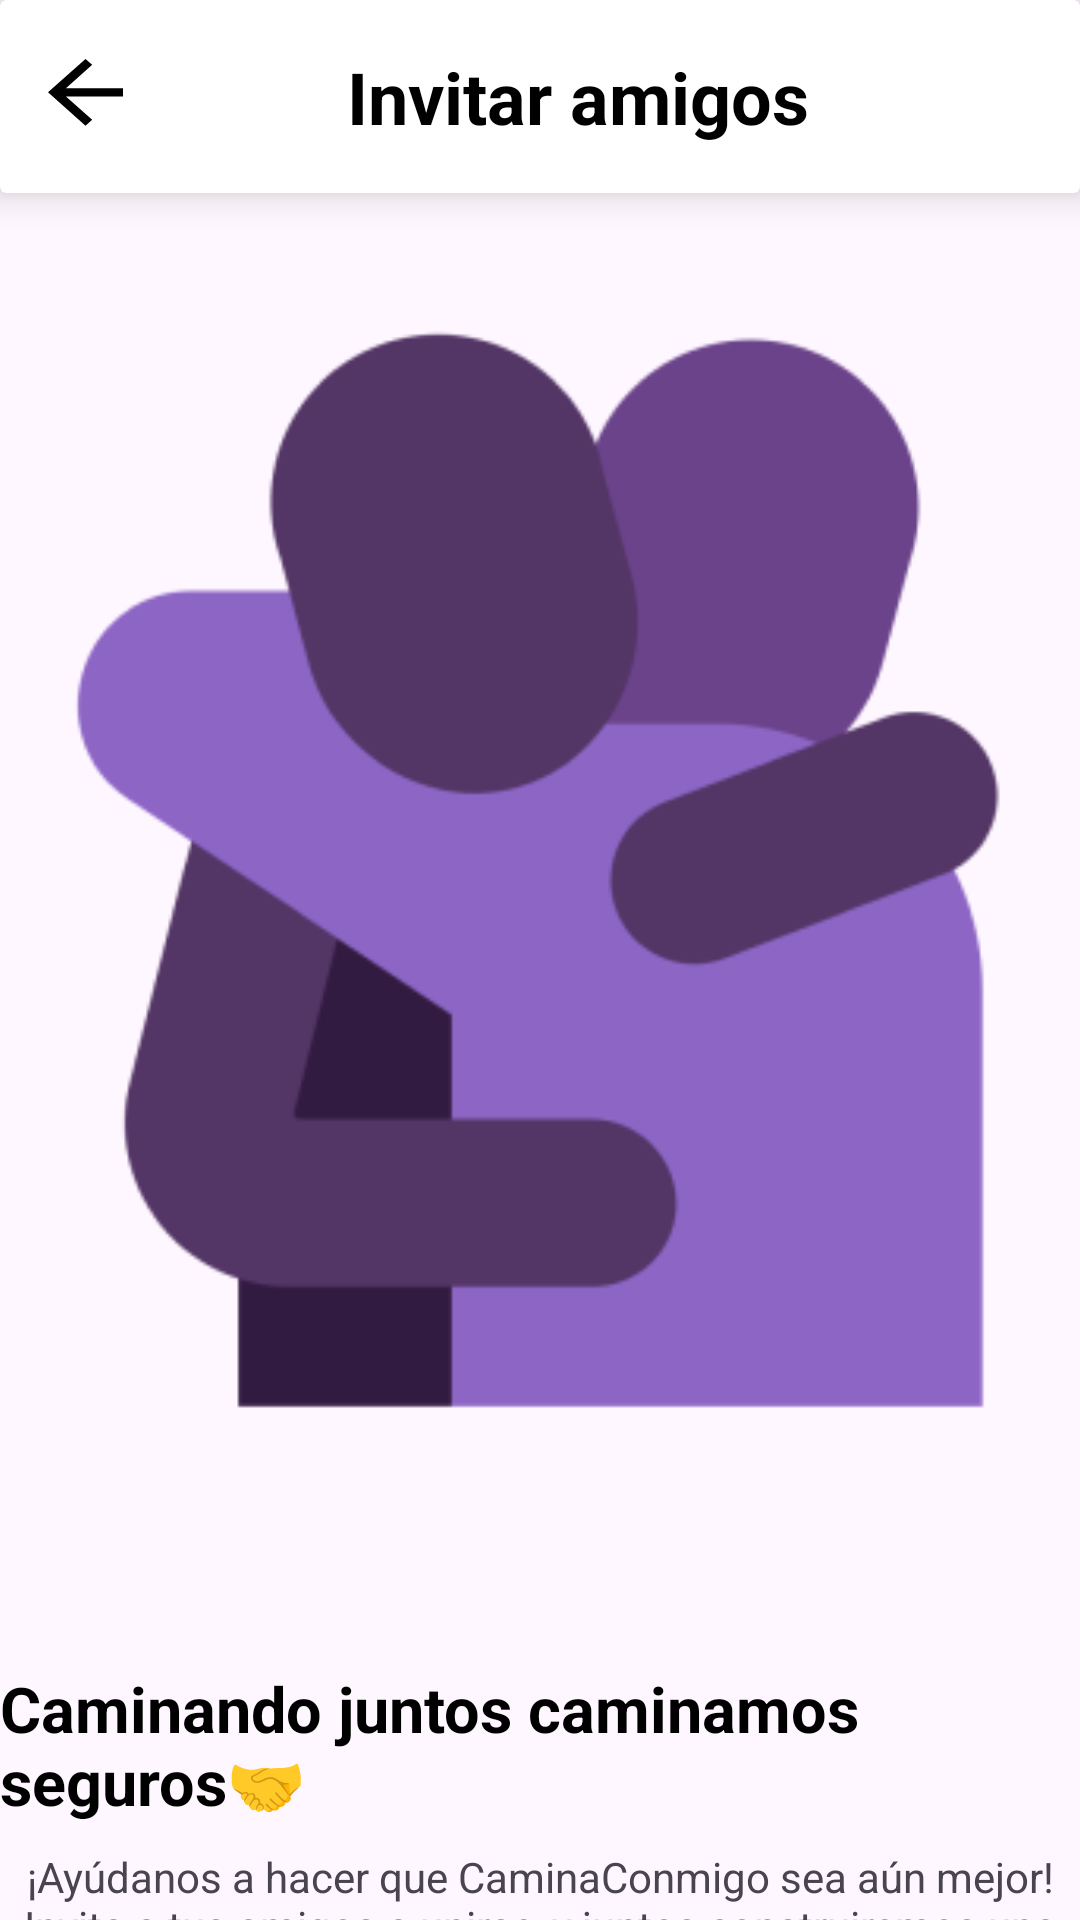

Reconstruct the res/layout file that produces this screen, plus the resources it refers to.
<!-- AndroidManifest.xml: application theme Theme.Testing4 -->
<!-- res/layout/activity_invitaramigos.xml -->
<?xml version="1.0" encoding="utf-8"?>
<androidx.constraintlayout.widget.ConstraintLayout xmlns:android="http://schemas.android.com/apk/res/android"
    xmlns:app="http://schemas.android.com/apk/res-auto"
    xmlns:tools="http://schemas.android.com/tools"
    android:layout_width="match_parent"
    android:layout_height="match_parent"
    tools:context="com.franco.CaminaConmigo.model_mvvm.invitaramigos.view.InvitarAmigosActivity">

    <ImageView
        android:id="@+id/imageView2"
        android:layout_width="395dp"
        android:layout_height="455dp"
        android:src="@drawable/invitar"
        app:layout_constraintEnd_toEndOf="parent"
        app:layout_constraintStart_toStartOf="parent"
        app:layout_constraintTop_toBottomOf="@+id/cardView" />

    
    <androidx.cardview.widget.CardView
        android:id="@+id/cardView"
        android:layout_width="match_parent"
        android:layout_height="wrap_content"
        app:cardElevation="8dp"
        app:layout_constraintEnd_toEndOf="parent"
        app:layout_constraintStart_toStartOf="parent"
        app:layout_constraintTop_toTopOf="parent">

        <androidx.constraintlayout.widget.ConstraintLayout
            android:layout_width="match_parent"
            android:layout_height="match_parent"
            android:padding="16dp">

            
            <ImageView
                android:id="@+id/btnRetroceder"
                android:layout_width="wrap_content"
                android:layout_height="wrap_content"
                android:contentDescription="Retroceder"
                android:src="@drawable/ic_retroceder"
                app:layout_constraintBottom_toBottomOf="parent"
                app:layout_constraintStart_toStartOf="parent"
                app:layout_constraintTop_toTopOf="parent" />

            
            <TextView
                android:id="@+id/textView"
                android:layout_width="wrap_content"
                android:layout_height="wrap_content"
                android:text="Invitar amigos"
                android:textColor="@color/colorText"
                android:textSize="24sp"
                android:textStyle="bold"
                app:layout_constraintBottom_toBottomOf="parent"
                app:layout_constraintEnd_toEndOf="parent"
                app:layout_constraintStart_toEndOf="@id/btnRetroceder"
                app:layout_constraintTop_toTopOf="parent" />
        </androidx.constraintlayout.widget.ConstraintLayout>
    </androidx.cardview.widget.CardView>

    <Button
        android:id="@+id/button"
        android:layout_width="376dp"
        android:layout_height="51dp"
        android:backgroundTint="#FA79B6"
        android:textColor="@color/white_to_back"
        android:text="Invitar amigos"
        android:textAllCaps="false"
        android:letterSpacing="0"
        app:cornerRadius="40dp"
        app:layout_constraintBottom_toBottomOf="parent"
        app:layout_constraintEnd_toEndOf="parent"
        app:layout_constraintHorizontal_bias="0.485"
        app:layout_constraintStart_toStartOf="parent"
        app:layout_constraintTop_toBottomOf="@+id/textView7"
        app:layout_constraintVertical_bias="0.519" />

    <TextView
        android:id="@+id/textView6"
        android:layout_width="wrap_content"
        android:layout_height="wrap_content"
        android:layout_marginTop="36dp"
        android:text="Caminando juntos caminamos seguros🤝"
        android:textColor="@color/colorText"
        android:textSize="21dp"
        android:textStyle="bold"
        app:layout_constraintEnd_toEndOf="parent"
        app:layout_constraintHorizontal_bias="0.888"
        app:layout_constraintStart_toStartOf="parent"
        app:layout_constraintTop_toBottomOf="@+id/imageView2" />

    <TextView
        android:id="@+id/textView7"
        android:layout_width="350dp"
        android:layout_height="wrap_content"
        android:layout_marginTop="8dp"
        android:gravity="center"
        android:text="¡Ayúdanos a hacer que CaminaConmigo sea aún mejor! Invita a tus amigos a unirse, y juntos construiremos una comunidad más segura."
        app:layout_constraintEnd_toEndOf="parent"
        app:layout_constraintHorizontal_bias="0.491"
        app:layout_constraintStart_toStartOf="parent"
        app:layout_constraintTop_toBottomOf="@+id/textView6" />

</androidx.constraintlayout.widget.ConstraintLayout>
<!-- resources referenced by this layout -->
<resources>
  <color name="colorText">#000000</color>
  <color name="white_to_back">#FFFFFF</color>
  <!-- drawable ic_retroceder (drawable) -->
  <vector xmlns:android="http://schemas.android.com/apk/res/android"
      android:width="25dp"
      android:height="25dp"
      android:viewportWidth="16"
      android:viewportHeight="18">
      <path
          android:fillColor="@color/colorText"
          android:pathData="M3.825,9 L9.425,14.6 L8,16 L0,8 L8,0 L9.425,1.4 L3.825,7 H16 V9 H3.825 Z"/>
  </vector>
  <!-- drawable invitar: png bitmap (drawable, 13392 bytes) -->
  <style name="Theme.Testing4" parent="Base.Theme.Testing4" />
  <style name="Base.Theme.Testing4" parent="Theme.Material3.DayNight.NoActionBar">
          
          
      </style>
</resources>
